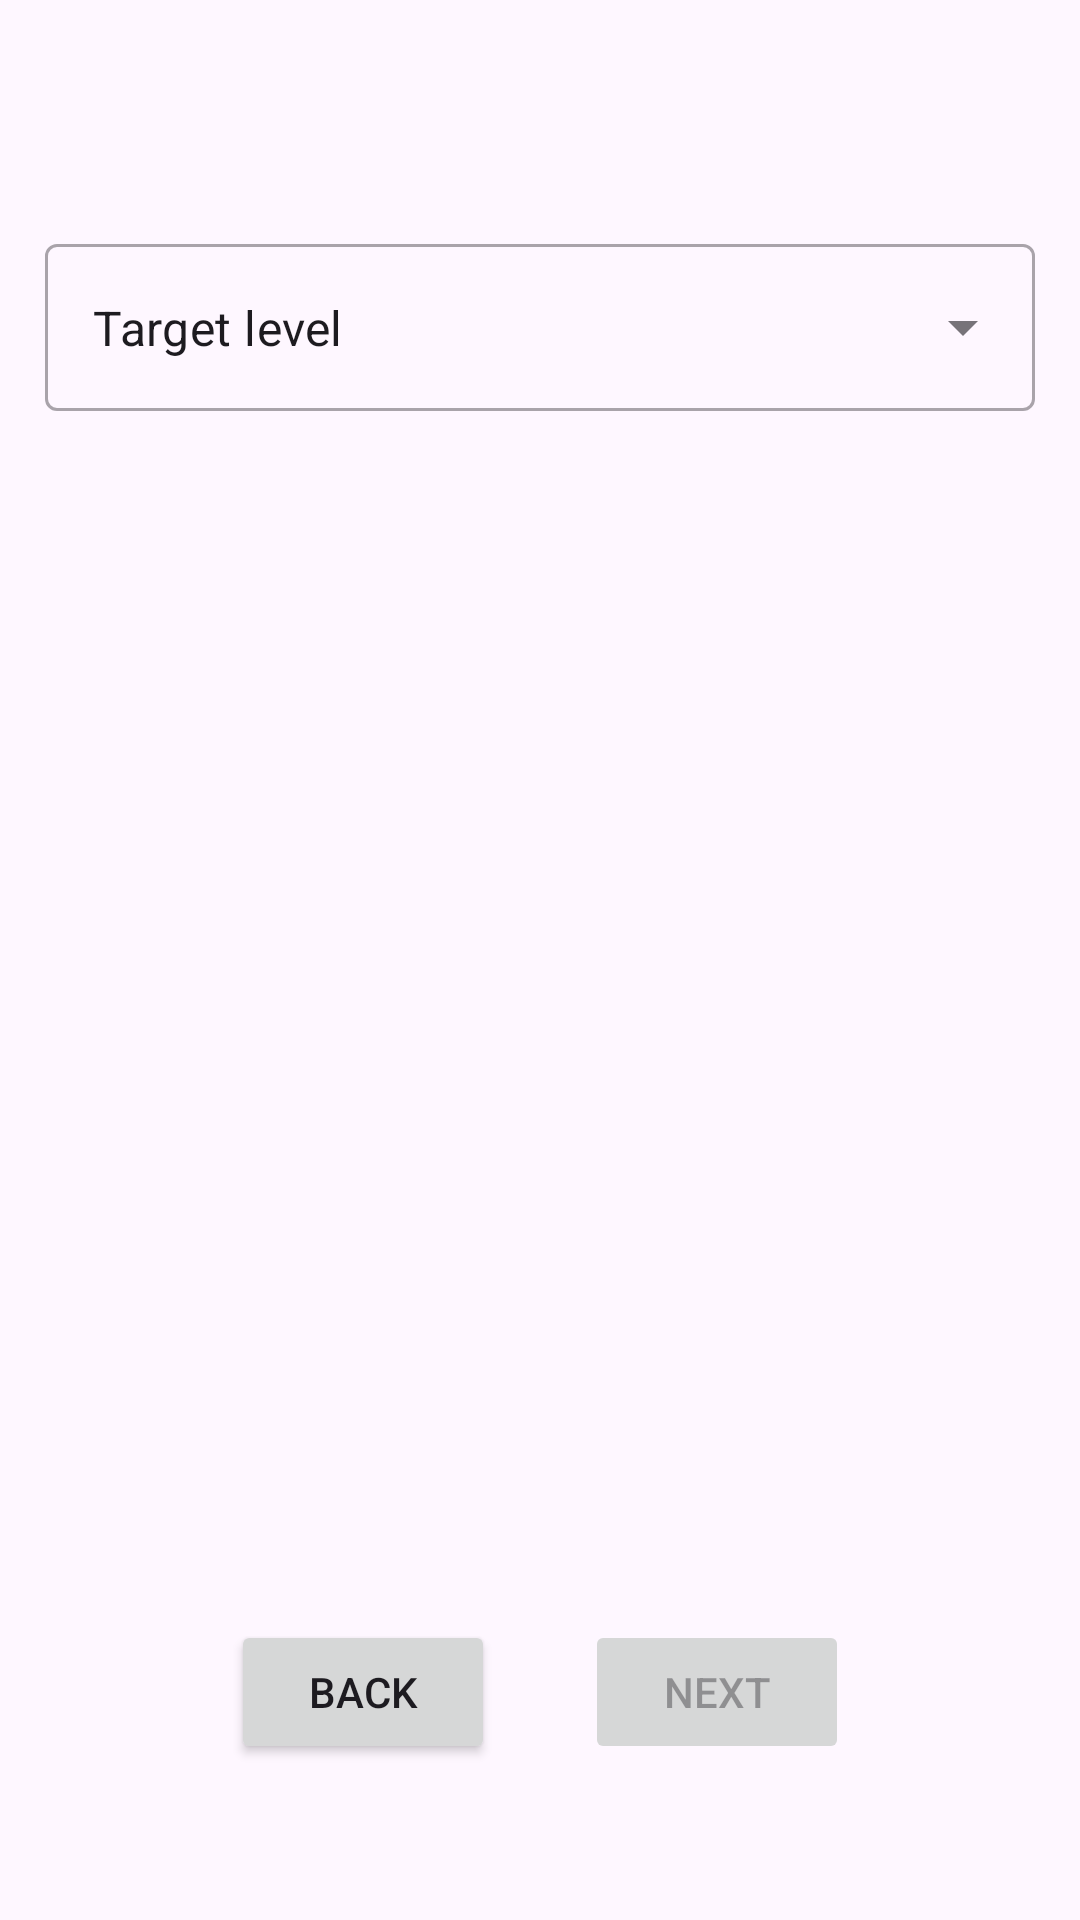

The Android layout XML behind this screen, and the referenced resources:
<!-- AndroidManifest.xml: application theme Theme.ForeignLanguageTrainingAndroid -->
<!-- res/layout/fragment_profile_creating_levels.xml -->
<?xml version="1.0" encoding="utf-8"?>
<LinearLayout xmlns:android="http://schemas.android.com/apk/res/android"
    xmlns:tools="http://schemas.android.com/tools"
    android:layout_width="match_parent"
    android:layout_height="match_parent"
    android:orientation="vertical"
    android:weightSum="10"
    android:padding="15dp"
    tools:context=".fragments.profilecreating.BaseStepFragment">

    <TextView
        android:id="@+id/activityProfileCreating_fragmentLevel_title_TextView"
        android:layout_width="match_parent"
        android:layout_height="0dp"
        android:layout_weight="1"
        android:gravity="center"
        android:textSize="20sp" />

    

    <LinearLayout
        android:layout_width="match_parent"
        android:layout_height="0dp"
        android:layout_weight="7"
        android:gravity="top"
        android:orientation="vertical">

        <com.google.android.material.textfield.TextInputLayout
            style="@style/Widget.MaterialComponents.TextInputLayout.OutlinedBox.ExposedDropdownMenu"
            android:layout_width="match_parent"
            android:layout_height="wrap_content">

            <AutoCompleteTextView
                android:id="@+id/activityProfileCreating_fragmentLevel_level_autoCompleteTextView"
                android:layout_width="match_parent"
                android:layout_height="match_parent"
                android:layout_weight="1"
                android:inputType="none"
                android:text="@string/profile_creating_target_level"
                />
        </com.google.android.material.textfield.TextInputLayout>
    </LinearLayout>

    <LinearLayout
        android:layout_width="match_parent"
        android:layout_height="0dp"
        android:layout_weight="2"
        android:gravity="center">

        <Button
            android:id="@+id/activityProfileCreating_fragmentLevel_back_Button"
            android:layout_width="wrap_content"
            android:layout_height="wrap_content"
            android:layout_margin="15dp"
            android:text="@string/common_back"/>

        <Button
            android:id="@+id/activityProfileCreating_fragmentLevel_next_Button"
            android:layout_width="wrap_content"
            android:layout_height="wrap_content"
            android:layout_margin="15dp"
            android:enabled="false"
            android:text="@string/common_next"/>
    </LinearLayout>
</LinearLayout>
<!-- resources referenced by this layout -->
<resources>
  <string name="common_back">Back</string>
  <string name="common_next">Next</string>
  <string name="profile_creating_target_level">Target level</string>
  <style name="Theme.ForeignLanguageTrainingAndroid" parent="Base.Theme.ForeignLanguageTrainingAndroid" />
  <style name="Base.Theme.ForeignLanguageTrainingAndroid" parent="Theme.Material3.DayNight.NoActionBar">
          
          
      </style>
</resources>
